The GitHub repository sam-atil/Pokemon_ShinyHunter contains a labelled image folder "final" with 60 categories: Abra, Abra shiny, Bellsprout, Bellsprout shiny, Caterpie, Caterpie shiny, Clefairy, Clefairy shiny, Ditto, Ditto shiny, Drowzee, Drowzee shiny, Ekans, Ekans shiny, Geodude, Geodude shiny, Growlithe, Growlithe shiny, Hoothoot, Hoothoot shiny, Hoppip, Hoppip shiny, Kakuna, Kakuna shiny, Ledyba, Ledyba shiny, Mareep, Mareep shiny, Meowth, Meowth shiny, Metapod, Metapod shiny, Nidoran female, Nidoran female shiny, Nidoran male, Nidoran male shiny, Pidgey, Pidgey shiny, Pikachu, Pikachu shiny, Rattata, Rattata shiny, Sentret, Sentret shiny, Spearow, Spearow shiny, Spinarak, Spinarak shiny, Stantler, Stantler shiny, Vulpix, Vulpix shiny, Weedle, Weedle shiny, Wooper, Wooper shiny, Yanma, Yanma shiny, Zubat, Zubat shiny. Examples follow, each with its label.

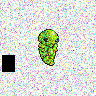
Label: Kakuna shiny

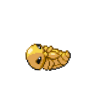
Label: Kakuna

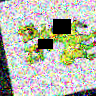
Label: Stantler shiny

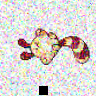
Label: Sentret shiny

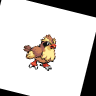
Label: Pidgey

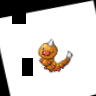
Label: Weedle
